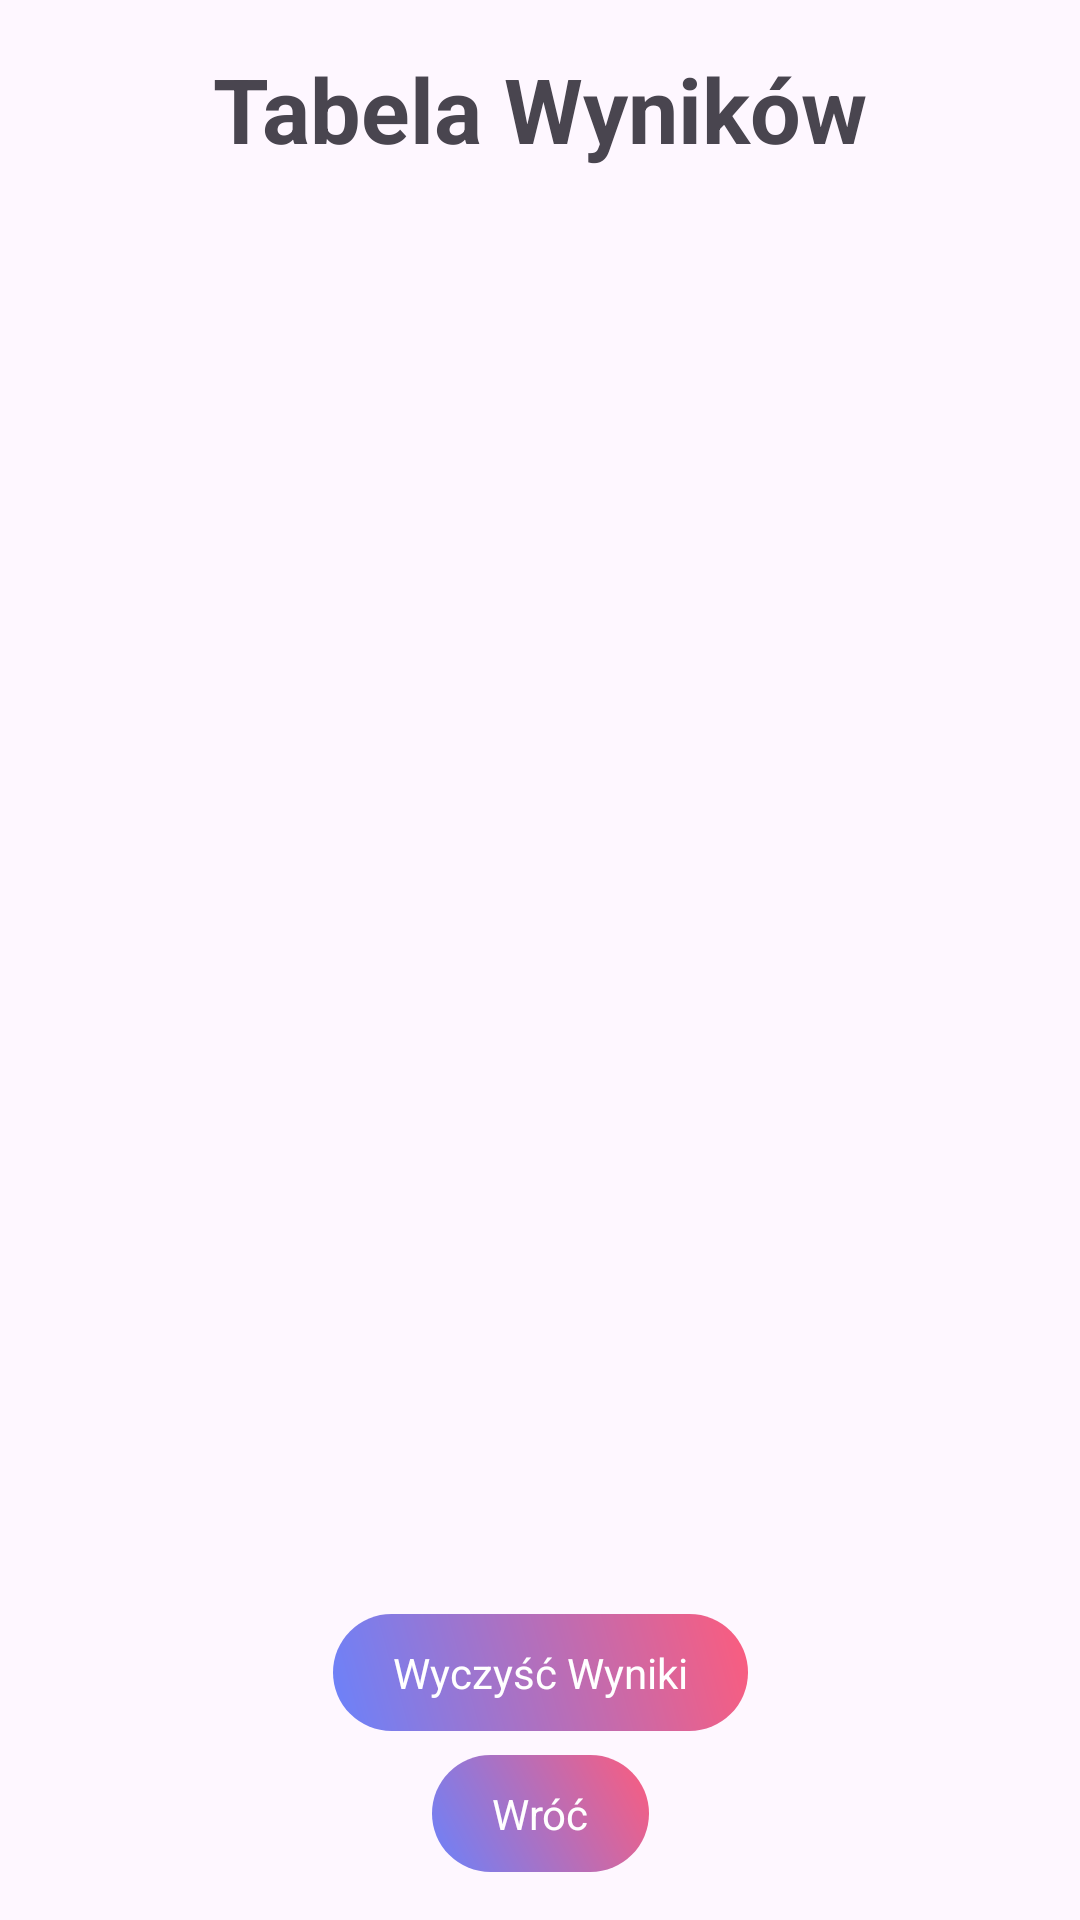

Android layout source for this screen:
<!-- AndroidManifest.xml: application theme Theme.Chromaticchaosthegame -->
<!-- res/layout/activity_leaderboards.xml -->
<?xml version="1.0" encoding="utf-8"?>
<androidx.constraintlayout.widget.ConstraintLayout xmlns:android="http://schemas.android.com/apk/res/android"
    xmlns:app="http://schemas.android.com/apk/res-auto"
    xmlns:tools="http://schemas.android.com/tools"
    android:layout_width="match_parent"
    android:layout_height="match_parent"
    android:padding="16dp"
    tools:context=".LeaderboardsActivity">

    <TextView
        android:id="@+id/leaderboardsTitle"
        android:layout_width="wrap_content"
        android:layout_height="wrap_content"
        android:text="Tabela Wyników"
        android:textSize="30sp"
        android:textStyle="bold"
        app:layout_constraintEnd_toEndOf="parent"
        app:layout_constraintStart_toStartOf="parent"
        app:layout_constraintTop_toTopOf="parent" />

    <ListView
        android:id="@+id/scoresListView"
        android:layout_width="0dp"
        android:layout_height="0dp"
        android:layout_marginTop="24dp"
        android:layout_marginBottom="16dp"
        app:layout_constraintBottom_toTopOf="@+id/backButton"
        app:layout_constraintEnd_toEndOf="parent"
        app:layout_constraintStart_toStartOf="parent"
        app:layout_constraintTop_toBottomOf="@+id/leaderboardsTitle" />

    <Button
        android:id="@+id/clearScoresButton"
        android:layout_width="wrap_content"
        android:layout_height="wrap_content"
        android:text="Wyczyść Wyniki"
        android:layout_marginBottom="8dp"
        app:layout_constraintBottom_toTopOf="@+id/backButton"
        app:layout_constraintEnd_toEndOf="parent"
        app:layout_constraintStart_toStartOf="parent" />

    <Button
        android:id="@+id/backButton"
        android:layout_width="wrap_content"
        android:layout_height="wrap_content"
        android:text="Wróć"
        app:layout_constraintBottom_toBottomOf="parent"
        app:layout_constraintEnd_toEndOf="parent"
        app:layout_constraintStart_toStartOf="parent" />

</androidx.constraintlayout.widget.ConstraintLayout>
<!-- resources referenced by this layout -->
<resources>
  <style name="Theme.Chromaticchaosthegame" parent="Base.Theme.Chromaticchaosthegame" />
  <style name="Base.Theme.Chromaticchaosthegame" parent="Theme.Material3.DayNight.NoActionBar">
          <item name="buttonStyle">@style/Widget.App.Button</item>
          <item name="materialButtonStyle">@style/Widget.App.Button</item>
      </style>
  <style name="Widget.App.Button" parent="android:Widget.Button">
          <item name="android:background">@drawable/button_background</item>
          <item name="android:textColor">#FFFFFF</item>
          <item name="android:elevation">0dp</item>
      </style>
  <!-- drawable button_background (drawable) -->
  <?xml version="1.0" encoding="utf-8"?>
  <shape xmlns:android="http://schemas.android.com/apk/res/android"
      android:shape="rectangle">
      <gradient
          android:startColor="#6A82FB"
          android:endColor="#FC5C7D"
          android:angle="45"/>
      <corners android:radius="30dp" />
      <padding android:left="20dp" android:right="20dp" android:top="10dp" android:bottom="10dp"/>
  </shape>
</resources>
